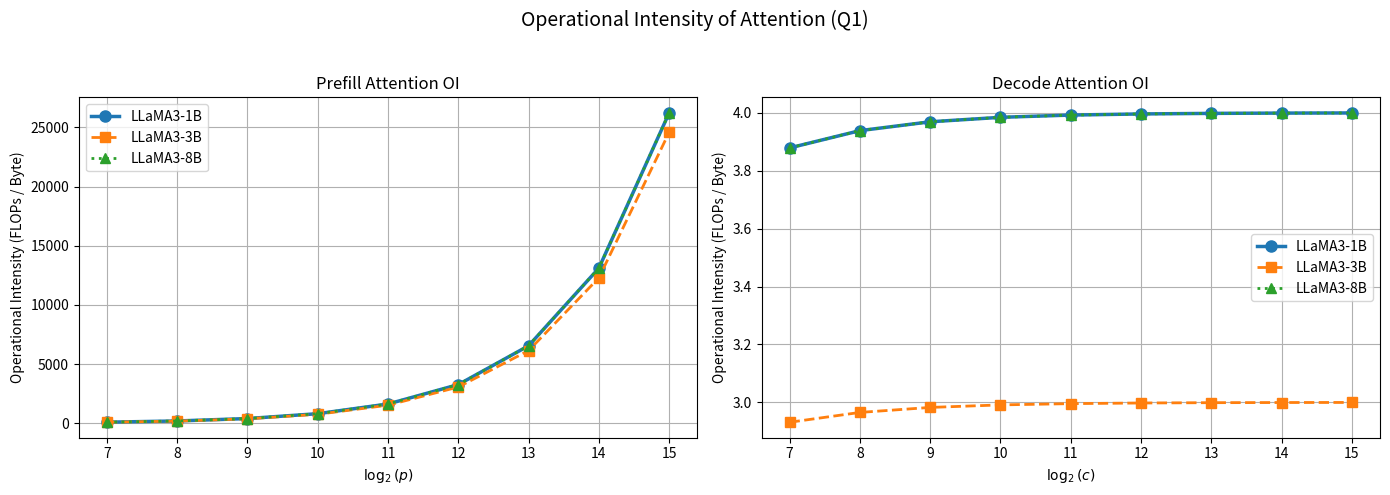

This chart was generated by the following Python code:
#!/usr/bin/env python3
"""Q1: Operational Intensity of Prefill and Decode Attention."""

import numpy as np
import matplotlib
matplotlib.use("Agg")
import matplotlib.pyplot as plt

MODELS = {
    "LLaMA3-1B": {"num_qo_heads": 32, "num_kv_heads": 8, "head_dim": 64},
    "LLaMA3-3B": {"num_qo_heads": 24, "num_kv_heads": 8, "head_dim": 128},
    "LLaMA3-8B": {"num_qo_heads": 32, "num_kv_heads": 8, "head_dim": 128},
}


def prefill_oi(num_qo_heads, num_kv_heads, head_dim, p):
    """OI = p * H_q / (H_q + H_kv)."""
    flops = 4.0 * p * p * head_dim * num_qo_heads
    bytes_transferred = 4.0 * p * head_dim * (num_qo_heads + num_kv_heads)
    return flops / bytes_transferred


def decode_oi(num_qo_heads, num_kv_heads, head_dim, c):
    """OI = H_q * c / (H_q + H_kv * c)."""
    flops = 4.0 * num_qo_heads * c * head_dim
    bytes_transferred = 2.0 * head_dim * (2 * num_qo_heads + 2 * num_kv_heads * c)
    return flops / bytes_transferred


seq_lens = (2 ** np.arange(7, 16)).astype(int)

print("=" * 80)
print("PREFILL ATTENTION — Operational Intensity (FLOPs / Byte)")
print("  OI = p * H_q / (H_q + H_kv)")
print("=" * 80)
header = f"{'p':>8}" + "".join(f"  {name:>14}" for name in MODELS)
print(header)
print("-" * len(header))
prefill_results = {name: [] for name in MODELS}
for p in seq_lens:
    row = f"{p:>8}"
    for name, cfg in MODELS.items():
        oi = prefill_oi(**cfg, p=int(p))
        prefill_results[name].append(oi)
        row += f"  {oi:>14.2f}"
    print(row)

print()
print("=" * 80)
print("DECODE ATTENTION — Operational Intensity (FLOPs / Byte)")
print("  OI = H_q * c / (H_q + H_kv * c),  asymptote → H_q / H_kv")
print("=" * 80)
header = f"{'c':>8}" + "".join(f"  {name:>14}" for name in MODELS)
print(header)
print("-" * len(header))
decode_results = {name: [] for name in MODELS}
for c in seq_lens:
    row = f"{c:>8}"
    for name, cfg in MODELS.items():
        oi = decode_oi(**cfg, c=int(c))
        decode_results[name].append(oi)
        row += f"  {oi:>14.4f}"
    print(row)

print()
print("Asymptotic decode OI (c → ∞):")
for name, cfg in MODELS.items():
    print(f"  {name}: H_q/H_kv = {cfg['num_qo_heads']}/{cfg['num_kv_heads']}"
          f" = {cfg['num_qo_heads'] / cfg['num_kv_heads']:.1f}")

STYLES = {
    "LLaMA3-1B": dict(marker="o", linestyle="-",  linewidth=2.5, markersize=8, color="tab:blue"),
    "LLaMA3-3B": dict(marker="s", linestyle="--", linewidth=2.0, markersize=7, color="tab:orange"),
    "LLaMA3-8B": dict(marker="^", linestyle=":",  linewidth=2.0, markersize=7, color="tab:green"),
}

fig, axes = plt.subplots(1, 2, figsize=(14, 5))

ax = axes[0]
for name in MODELS:
    ax.plot(np.log2(seq_lens), prefill_results[name], label=name, **STYLES[name])
ax.set_xlabel(r"$\log_2(p)$")
ax.set_ylabel("Operational Intensity (FLOPs / Byte)")
ax.set_title("Prefill Attention OI")
ax.legend()
ax.grid(True)
ax.set_xticks(np.arange(7, 16))

ax = axes[1]
for name in MODELS:
    ax.plot(np.log2(seq_lens), decode_results[name], label=name, **STYLES[name])
ax.set_xlabel(r"$\log_2(c)$")
ax.set_ylabel("Operational Intensity (FLOPs / Byte)")
ax.set_title("Decode Attention OI")
ax.legend()
ax.grid(True)
ax.set_xticks(np.arange(7, 16))

fig.suptitle("Operational Intensity of Attention (Q1)", fontsize=14)
plt.tight_layout(rect=[0, 0, 1, 0.95])
plt.savefig("q1_operational_intensity.png", dpi=200)
print("\nSaved plot → q1_operational_intensity.png")
